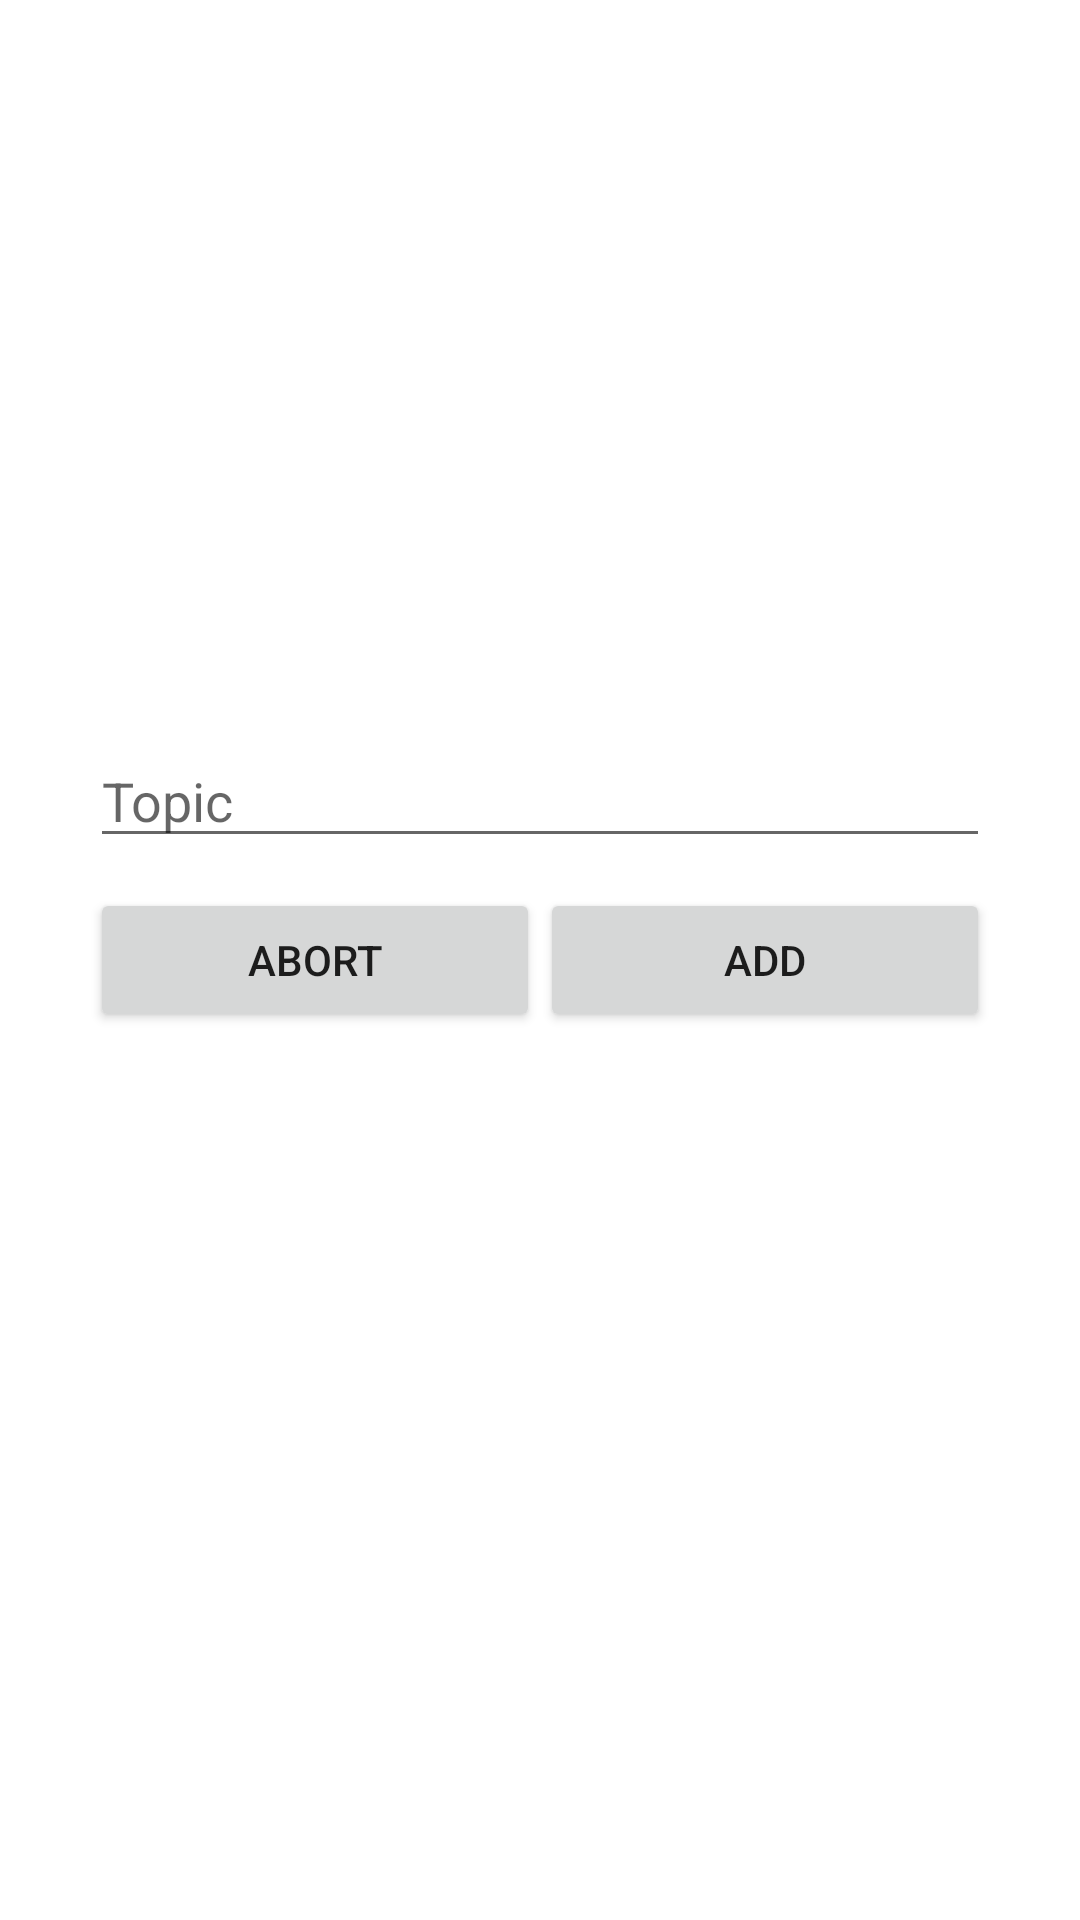

Here is an Android app screen rendered from its layout file. Give the layout XML and the strings, colors and styles it references.
<!-- AndroidManifest.xml: application theme Theme.Today_Do -->
<!-- res/layout/add_fragment.xml -->
<?xml version="1.0" encoding="utf-8"?>
<androidx.constraintlayout.widget.ConstraintLayout xmlns:android="http://schemas.android.com/apk/res/android"
    xmlns:app="http://schemas.android.com/apk/res-auto"
    xmlns:tools="http://schemas.android.com/tools"
    android:layout_width="match_parent"
    android:layout_height="match_parent"
    android:orientation="vertical">

    <EditText
        android:id="@+id/topic"
        android:layout_width="0dp"
        android:layout_height="wrap_content"
        android:layout_marginStart="30dp"
        android:layout_marginEnd="30dp"
        android:layout_marginBottom="10dp"
        android:ems="10"
        android:hint="Topic"
        android:inputType="textPersonName"
        app:layout_constraintBottom_toTopOf="@+id/linearLayout2"
        app:layout_constraintEnd_toEndOf="parent"
        app:layout_constraintHorizontal_bias="1.0"
        app:layout_constraintStart_toStartOf="parent" />

    <LinearLayout
        android:id="@+id/linearLayout2"
        android:layout_width="0dp"
        android:layout_height="wrap_content"
        android:orientation="horizontal"
        app:layout_constraintBottom_toBottomOf="parent"
        app:layout_constraintEnd_toEndOf="@+id/topic"
        app:layout_constraintStart_toStartOf="@+id/topic"
        app:layout_constraintTop_toTopOf="parent">

        <Button
            android:id="@+id/abort"
            android:layout_width="match_parent"
            android:layout_height="wrap_content"
            android:layout_weight="1"
            android:text="Abort" />

        <Button
            android:id="@+id/add"
            android:layout_width="match_parent"
            android:layout_height="wrap_content"
            android:layout_weight="1"
            android:text="Add" />
    </LinearLayout>
</androidx.constraintlayout.widget.ConstraintLayout>
<!-- resources referenced by this layout -->
<resources>
  <style name="Theme.Today_Do" parent="Theme.MaterialComponents.DayNight.DarkActionBar">
          
          <item name="colorPrimary">@color/purple_500</item>
          <item name="colorPrimaryVariant">@color/purple_700</item>
          <item name="colorOnPrimary">@color/white</item>
          
          <item name="colorSecondary">@color/teal_200</item>
          <item name="colorSecondaryVariant">@color/teal_700</item>
          <item name="colorOnSecondary">@color/black</item>
          
          <item name="android:statusBarColor" tools:targetApi="l">?attr/colorPrimaryVariant</item>
          
      </style>
  <color name="purple_500">#FF6200EE</color>
  <color name="purple_700">#FF3700B3</color>
  <color name="white">#FFFFFF</color>
  <color name="teal_200">#FF03DAC5</color>
  <color name="teal_700">#FF018786</color>
  <color name="black">#FF000000</color>
</resources>
